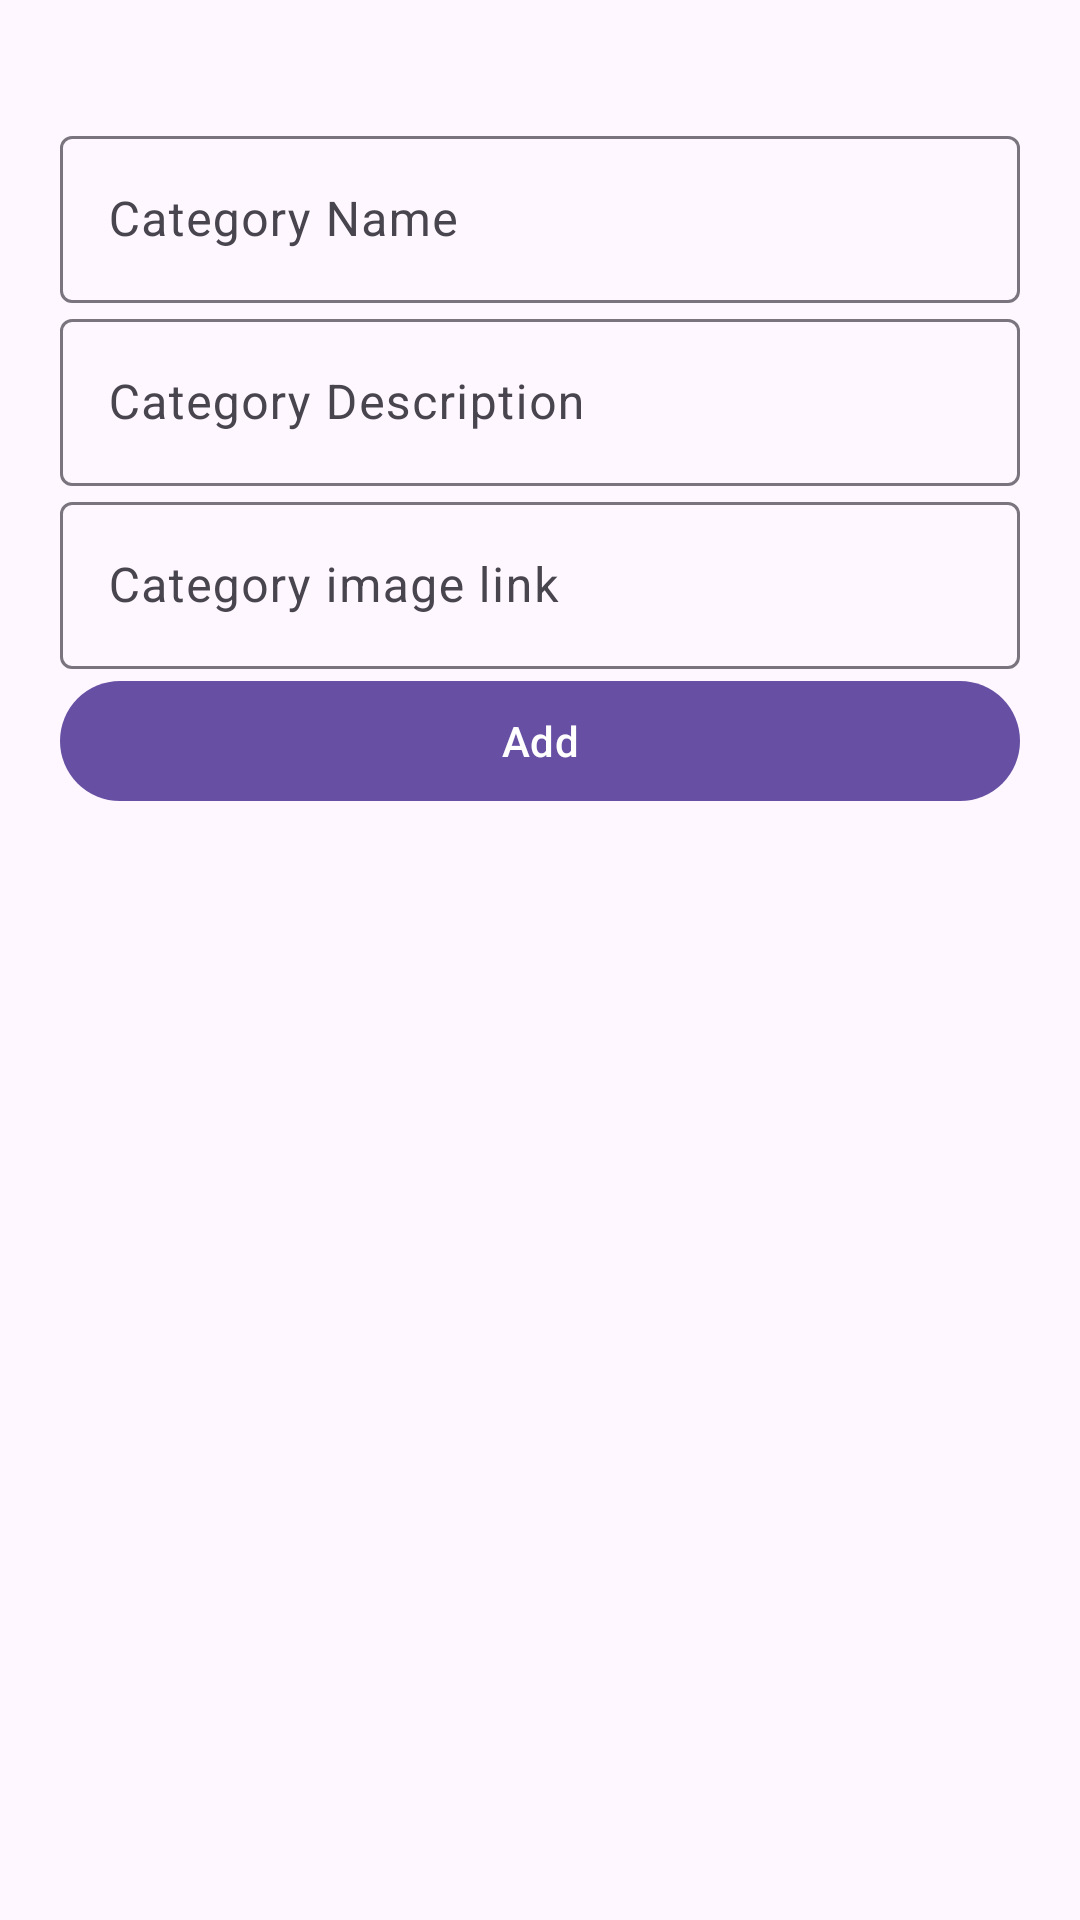

Produce the Android XML layout that renders to this screen, including the resource entries it uses.
<!-- AndroidManifest.xml: application theme Theme.AndroidTechnicalProject -->
<!-- res/layout/bottom_sheet_category.xml -->
<?xml version="1.0" encoding="utf-8"?>
<androidx.constraintlayout.widget.ConstraintLayout xmlns:android="http://schemas.android.com/apk/res/android"
    xmlns:app="http://schemas.android.com/apk/res-auto"
    xmlns:tools="http://schemas.android.com/tools"
    android:layout_width="match_parent"
    android:layout_height="match_parent">

    <LinearLayout
        android:layout_width="match_parent"
        android:layout_height="match_parent"
        android:orientation="vertical"
        android:paddingStart="20dp"
        android:paddingTop="20dp"
        android:paddingEnd="20dp"
        app:layout_constraintEnd_toEndOf="parent"
        app:layout_constraintStart_toStartOf="parent"
        app:layout_constraintTop_toTopOf="parent">

        <ImageView
            android:id="@+id/imgDelete"
            android:layout_width="wrap_content"
            android:layout_height="wrap_content"
            android:layout_gravity="right"
            android:layout_marginBottom="20dp"
            app:srcCompat="@drawable/baseline_delete_24" />

        <com.google.android.material.textfield.TextInputLayout
            android:layout_width="match_parent"
            android:layout_height="wrap_content">

            <com.google.android.material.textfield.TextInputEditText
                android:id="@+id/name"
                android:layout_width="match_parent"
                android:layout_height="wrap_content"
                android:hint="Category Name" />
        </com.google.android.material.textfield.TextInputLayout>

        <com.google.android.material.textfield.TextInputLayout
            android:layout_width="match_parent"
            android:layout_height="wrap_content">

            <com.google.android.material.textfield.TextInputEditText
                android:id="@+id/description"
                android:layout_width="match_parent"
                android:layout_height="wrap_content"
                android:hint="Category Description" />
        </com.google.android.material.textfield.TextInputLayout>

        <com.google.android.material.textfield.TextInputLayout
            android:layout_width="match_parent"
            android:layout_height="wrap_content">

            <com.google.android.material.textfield.TextInputEditText
                android:id="@+id/link"
                android:layout_width="match_parent"
                android:layout_height="wrap_content"
                android:hint="Category image link" />
        </com.google.android.material.textfield.TextInputLayout>

        <com.google.android.material.button.MaterialButton
            android:id="@+id/btnSubmit"
            android:layout_width="match_parent"
            android:layout_height="wrap_content"
            android:layout_marginBottom="20dp"
            android:text="Add" />

    </LinearLayout>

</androidx.constraintlayout.widget.ConstraintLayout>
<!-- resources referenced by this layout -->
<resources>
  <style name="Theme.AndroidTechnicalProject" parent="Base.Theme.AndroidTechnicalProject" />
  <style name="Base.Theme.AndroidTechnicalProject" parent="Theme.Material3.DayNight.NoActionBar">
          
          
      </style>
</resources>
